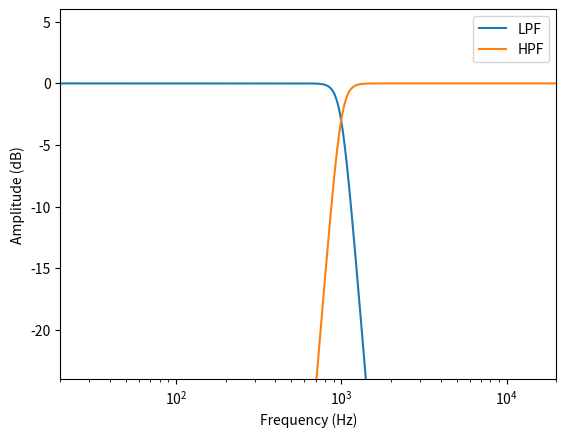

Reproduce this figure in Python.
# BASICFILTERBANK
# This script creates a two-band filter bank using a LPF and HPF. The
# Butterworth filter design function is used to create the LPF and HPF, both
# with the same cutoff frequency. The magnitude response of each filter is
# plotted together.
#
# See also BUTTER, FREQZ

import numpy as np
import matplotlib.pyplot as plt
from scipy import signal

Fs = 48000
Nyq = Fs/2

n = 8
Wn = 1000/Nyq

[bLow, aLow] = signal.butter(n, Wn, output='ba')
[bHi, aHi] = signal.butter(n, Wn, 'highpass', output='ba')

W, hLow = signal.freqz(b=bLow, a=aLow, worN=4096, fs=Fs)
_, hHi = signal.freqz(b=bHi, a=aHi, worN=4096, fs=Fs)

plt.semilogx(W, 20*np.log10(abs(hLow)), W, 20*np.log10(abs(hHi)))
plt.axis([20, 20000, -24, 6])
plt.xlabel('Frequency (Hz)')
plt.ylabel('Amplitude (dB)')
plt.legend(['LPF', 'HPF'])
plt.show()
